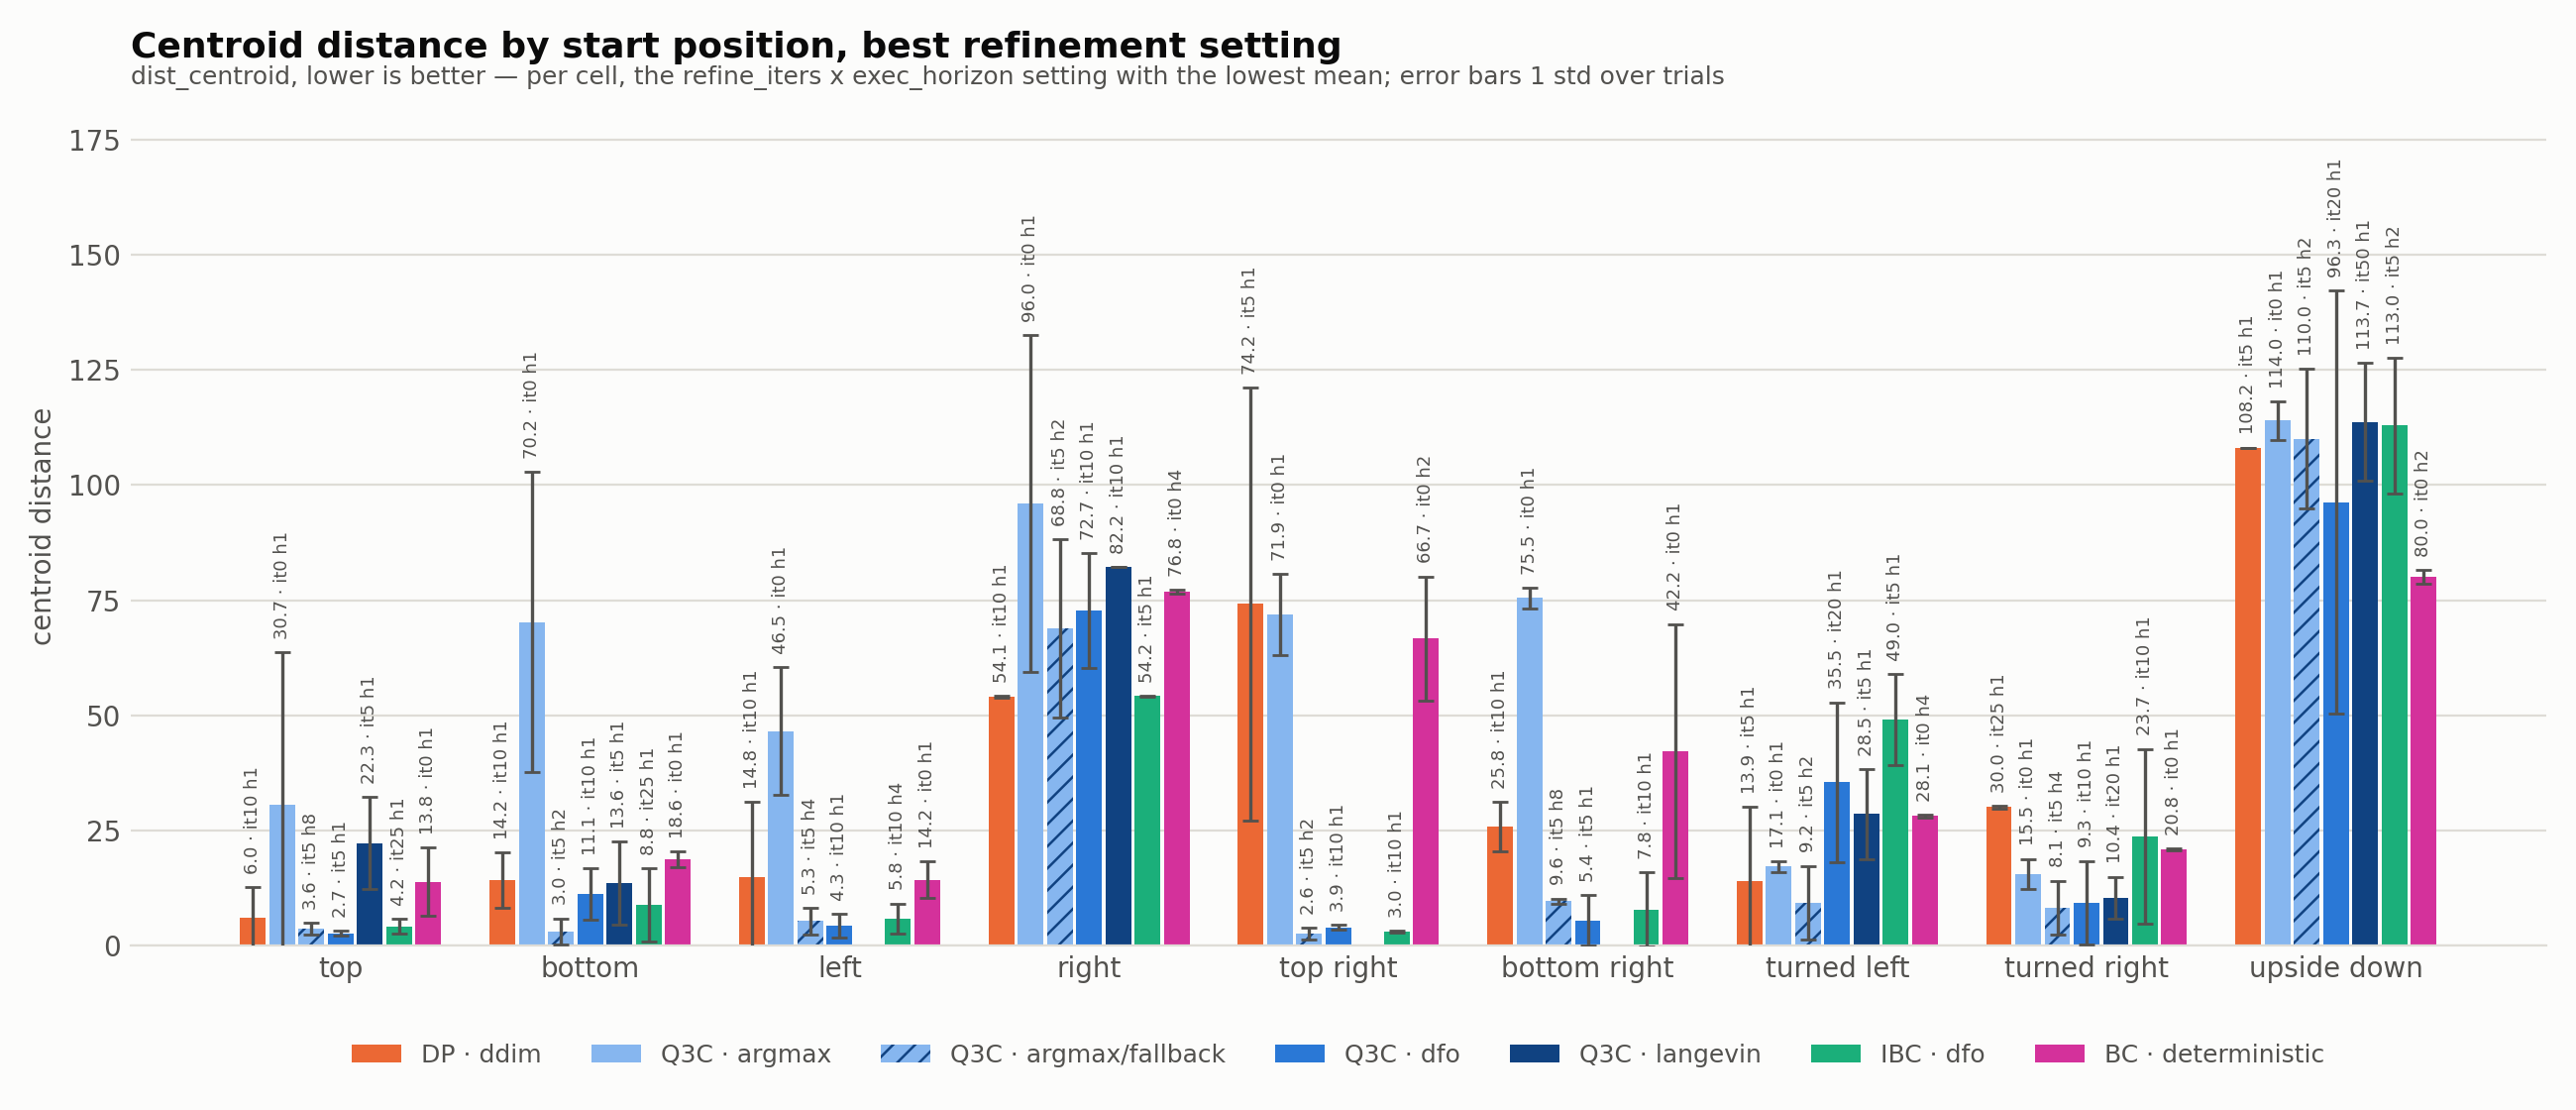

Data behind this chart, as committed beside it:
algorithm, inference, start_position, refine_iters, exec_horizon, checkpoint, metric, mean, std, n_trials, is_best
dp, ddim, top, 5, 1, g01_resnet18_s11_350k|h01_resnet18_k16_s…, dist, 16.22, 4.173, 3, 
dp, ddim, top, 5, 2, h01_resnet18_k16_s11_350k, dist, 29.35, 33.11, 3, 
dp, ddim, top, 5, 4, h01_resnet18_k16_s11_350k, dist, 8.91, 6.59, 2, 
dp, ddim, top, 5, 8, h01_resnet18_k16_s11_350k, dist, 15.37, 2.616, 2, 
dp, ddim, top, 10, 1, g01_resnet18_s11_350k|h01_resnet18_k16_s…, dist, 5.953, 6.712, 3, yes
dp, ddim, top, 10, 2, h01_resnet18_k16_s11_350k, dist, 8.965, 8.054, 2, 
dp, ddim, top, 10, 4, h01_resnet18_k16_s11_350k, dist, 14.66, 0.0707, 2, 
dp, ddim, top, 10, 8, h01_resnet18_k16_s11_350k, dist, 14.99, 0.3748, 2, 
dp, ddim, top, 25, 1, g01_resnet18_s11_350k|h01_resnet18_k16_s…, dist, 8.37, 8.816, 3, 
dp, ddim, top, 25, 2, h01_resnet18_k16_s11_350k, dist, 13.84, 16.79, 2, 
dp, ddim, top, 25, 4, h01_resnet18_k16_s11_350k, dist, 12.03, 0.6152, 2, 
dp, ddim, top, 25, 8, h01_resnet18_k16_s11_350k, dist, 20.8, 9.496, 2, 
dp, ddim, bottom, 5, 1, g01_resnet18_s11_350k|h01_resnet18_k16_s…, dist, 37.56, 38.65, 3, 
dp, ddim, bottom, 5, 2, h01_resnet18_k16_s11_350k, dist, 16.23, 3.953, 2, 
dp, ddim, bottom, 5, 4, h01_resnet18_k16_s11_350k, dist, 20.03, 4.629, 4, 
dp, ddim, bottom, 5, 8, h01_resnet18_k16_s11_350k, dist, 64.56, 43.28, 3, 
dp, ddim, bottom, 10, 1, g01_resnet18_s11_350k|h01_resnet18_k16_s…, dist, 14.18, 5.981, 3, yes
dp, ddim, bottom, 25, 1, g01_resnet18_s11_350k|h01_resnet18_k16_s…, dist, 19.08, 15.7, 3, 
dp, ddim, left, 5, 1, g01_resnet18_s11_350k, dist, 54.38, 41.74, 2, 
dp, ddim, left, 10, 1, g01_resnet18_s11_350k, dist, 14.78, 16.36, 2, yes
dp, ddim, left, 25, 1, g01_resnet18_s11_350k, dist, 16.77, 16.98, 2, 
dp, ddim, right, 5, 1, g01_resnet18_s11_350k, dist, 54.71, 0.7945, 4, 
dp, ddim, right, 10, 1, g01_resnet18_s11_350k, dist, 54.06, 0.1689, 4, yes
dp, ddim, right, 25, 1, g01_resnet18_s11_350k, dist, 55.63, 2.936, 3, 
dp, ddim, top_right, 5, 1, g01_resnet18_s11_350k, dist, 74.15, 46.99, 4, yes
dp, ddim, top_right, 10, 1, g01_resnet18_s11_350k, dist, 100.3, 70.53, 3, 
dp, ddim, top_right, 25, 1, g01_resnet18_s11_350k, dist, 83.07, 31.58, 8, 
dp, ddim, bottom_right, 5, 1, g01_resnet18_s11_350k, dist, 50.76, 56.17, 3, 
dp, ddim, bottom_right, 10, 1, g01_resnet18_s11_350k, dist, 25.84, 5.377, 3, yes
dp, ddim, bottom_right, 25, 1, g01_resnet18_s11_350k, dist, 26.19, 6.437, 3, 
dp, ddim, turned_left, 5, 1, g01_resnet18_s11_350k, dist, 13.88, 16.21, 2, yes
dp, ddim, turned_left, 10, 1, g01_resnet18_s11_350k, dist, 23.33, 0.0, 1, 
dp, ddim, turned_left, 25, 1, g01_resnet18_s11_350k|g03_conv_s11_750k, dist, 19.38, 3.782, 3, 
dp, ddim, turned_right, 5, 1, g01_resnet18_s11_350k, dist, 38.45, 0.0, 1, 
dp, ddim, turned_right, 10, 1, g01_resnet18_s11_350k, dist, 75.52, 21.64, 2, 
dp, ddim, turned_right, 25, 1, g01_resnet18_s11_350k, dist, 30.02, 0.3606, 2, yes
dp, ddim, upside_down, 5, 1, g01_resnet18_s11_350k, dist, 108.2, 0.0, 1, yes
dp, ddim, upside_down, 10, 1, g01_resnet18_s11_350k, dist, 122.2, 0.0, 1, 
dp, ddim, upside_down, 25, 1, g01_resnet18_s11_350k, dist, 123, 0.0, 1, 
q3c, argmax, top, 0, 1, L2c_ch16_scratch, dist, 30.65, 33.08, 4, yes
q3c, argmax, bottom, 0, 1, L2c_ch16_scratch, dist, 70.23, 32.62, 7, yes
q3c, argmax, left, 0, 1, L1c_ch16_scratch, dist, 46.53, 13.93, 2, yes
q3c, argmax, right, 0, 1, L2c_ch16_scratch, dist, 95.97, 36.59, 2, yes
q3c, argmax, top_right, 0, 1, L2c_ch16_scratch, dist, 71.87, 8.796, 2, yes
q3c, argmax, bottom_right, 0, 1, L2c_ch16_scratch, dist, 75.46, 2.263, 2, yes
q3c, argmax, turned_left, 0, 1, L2c_ch16_scratch, dist, 17.09, 1.081, 3, yes
q3c, argmax, turned_right, 0, 1, L2c_ch16_scratch, dist, 15.49, 3.279, 3, yes
q3c, argmax, upside_down, 0, 1, L2c_ch16_scratch, dist, 114, 4.181, 4, yes
q3c, argmax_fallback, top, 5, 1, L2c_ch16_scratch|v2_pushingpixels_exact, dist, 4.893, 1.52, 4, 
q3c, argmax_fallback, top, 5, 2, L2c_ch16_scratch, dist, 17.36, 18.04, 2, 
q3c, argmax_fallback, top, 5, 4, L2c_ch16_scratch, dist, 6.445, 2.736, 2, 
q3c, argmax_fallback, top, 5, 8, L2c_ch16_scratch, dist, 3.63, 1.273, 2, yes
q3c, argmax_fallback, bottom, 5, 1, L2c_ch16_scratch, dist, 20.57, 25.75, 2, 
q3c, argmax_fallback, bottom, 5, 2, L2c_ch16_scratch, dist, 3.005, 2.864, 2, yes
q3c, argmax_fallback, bottom, 5, 4, L2c_ch16_scratch, dist, 15.96, 4.377, 2, 
q3c, argmax_fallback, bottom, 5, 8, L2c_ch16_scratch, dist, 15.88, 16.43, 3, 
q3c, argmax_fallback, left, 5, 1, L2c_ch16_scratch, dist, 22.46, 24.84, 2, 
q3c, argmax_fallback, left, 5, 2, L2c_ch16_scratch, dist, 6.945, 0.2758, 2, 
q3c, argmax_fallback, left, 5, 4, L2c_ch16_scratch, dist, 5.31, 2.871, 2, yes
q3c, argmax_fallback, left, 5, 8, L2c_ch16_scratch, dist, 35.35, 45.86, 2, 
... 181 more rows
